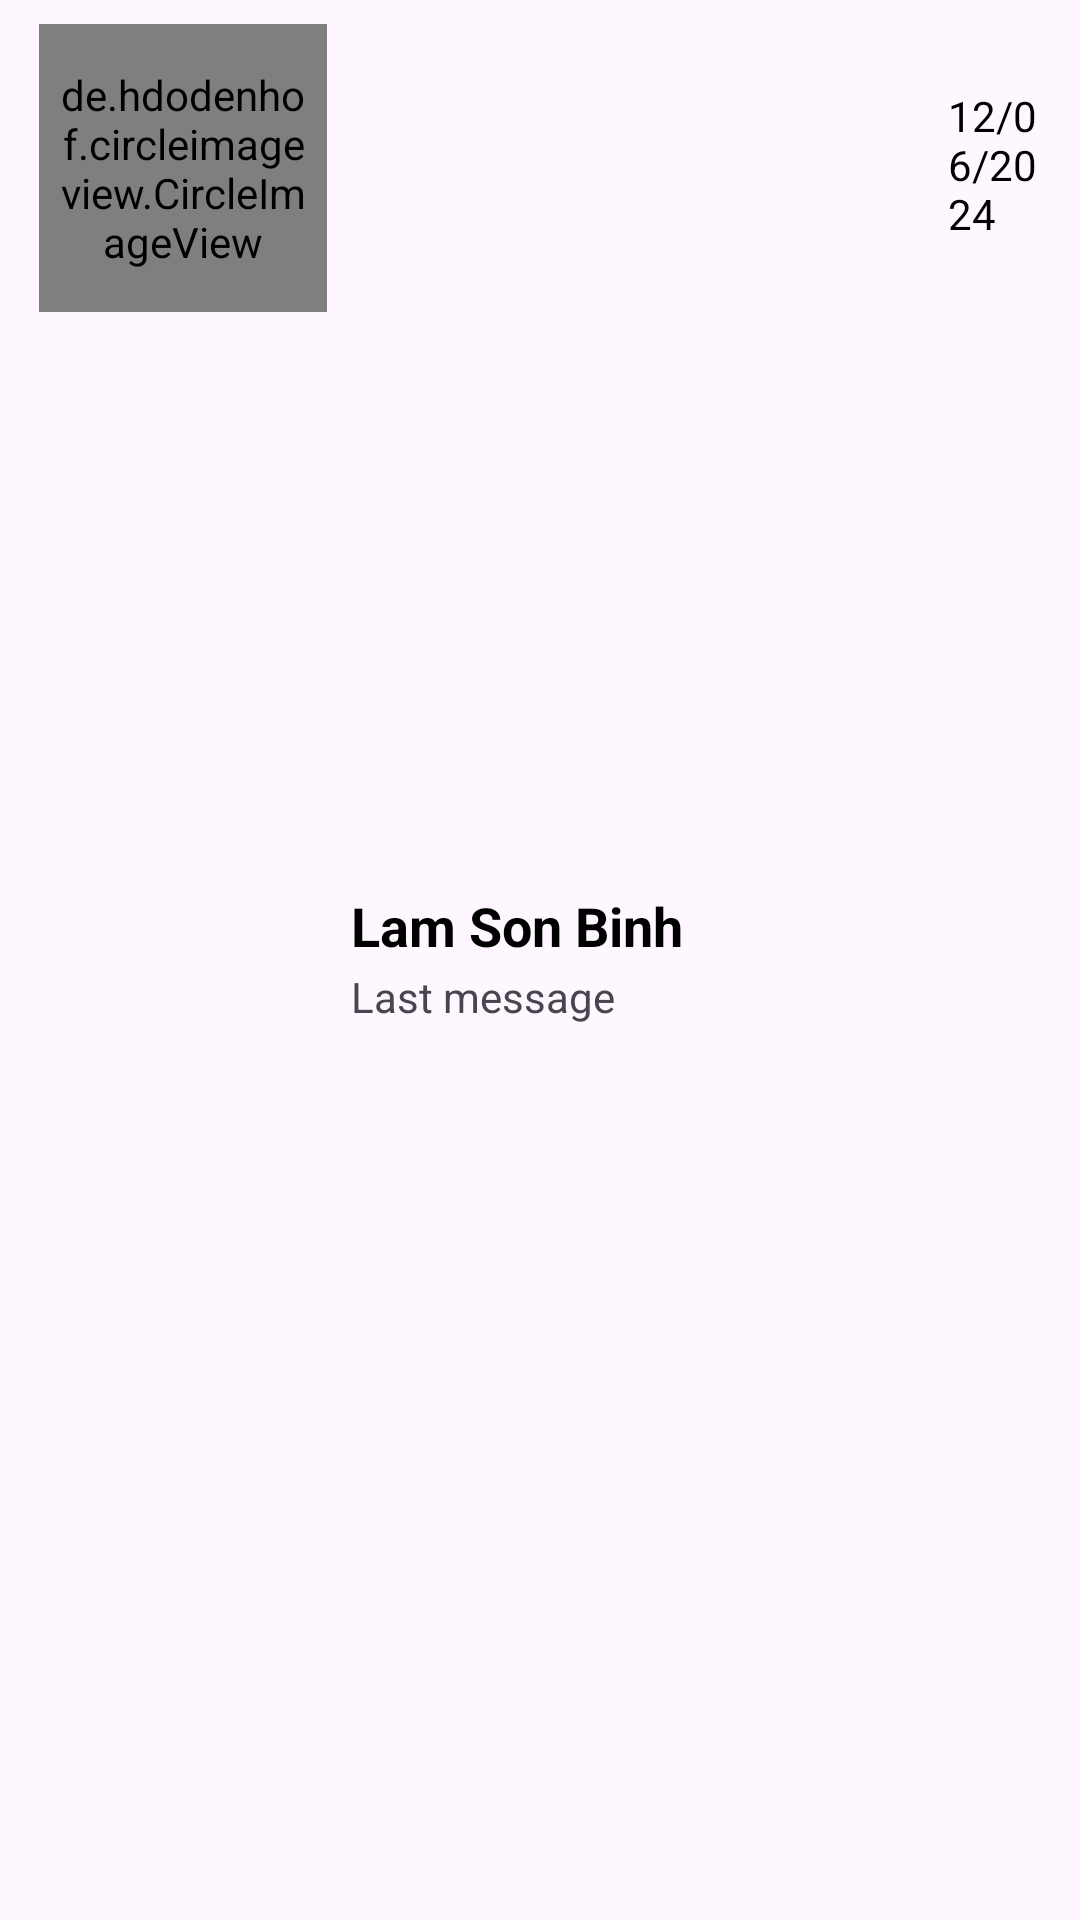

Android layout source for this screen:
<!-- AndroidManifest.xml: application theme Theme.BaiCuoiKyWhatsAppClone -->
<!-- res/layout/sample_show_user.xml -->
<?xml version="1.0" encoding="utf-8"?>
<LinearLayout xmlns:android="http://schemas.android.com/apk/res/android"
    xmlns:app="http://schemas.android.com/apk/res-auto"
    android:layout_width="match_parent"
    android:layout_height="wrap_content"
    android:orientation="horizontal"
    android:padding="8dp">

    
    <de.hdodenhof.circleimageview.CircleImageView
        android:id="@+id/profile_image"
        android:layout_width="96dp"
        android:layout_height="96dp"
        android:layout_marginLeft="5dp"
        android:padding="5dp"
        android:src="@drawable/avatar3"
        app:civ_border_color="#FF000000"
        app:civ_border_width="2dp" />

    
    <LinearLayout
        android:layout_width="199dp"
        android:layout_height="match_parent"
        android:layout_marginStart="8dp"
        android:gravity="center_vertical"
        android:orientation="vertical">

        
        <TextView
            android:id="@+id/userNameList"
            android:layout_width="wrap_content"
            android:layout_height="wrap_content"
            android:text="Lam Son Binh"
            android:textColor="@color/black"
            android:textSize="18sp"
            android:textStyle="bold" />

        <TextView
            android:id="@+id/lastMessage"
            android:layout_width="wrap_content"
            android:layout_height="wrap_content"
            android:paddingTop="2dp"
            android:paddingBottom="2dp"
            android:text="Last message" />

    </LinearLayout>

    
    <TextView
        android:id="@+id/messageTime"
        android:layout_width="wrap_content"
        android:layout_height="94dp"
        android:gravity="center_vertical"
        android:text="12/06/2024"
        android:textColor="@color/black"
        android:textSize="14sp" />
</LinearLayout>
<!-- resources referenced by this layout -->
<resources>
  <color name="black">#FF000000</color>
  <style name="Theme.BaiCuoiKyWhatsAppClone" parent="Base.Theme.BaiCuoiKyWhatsAppClone" />
  <style name="Base.Theme.BaiCuoiKyWhatsAppClone" parent="Theme.Material3.DayNight.NoActionBar">
          
          <item name="colorPrimary">@color/colorPrimary</item>
          <item name="colorPrimaryVariant">@color/colorPrimaryDark</item>
          <item name="colorOnPrimary">@color/white</item>
  
          <item name="colorSecondary">@color/teal_200</item>
          <item name="colorSecondaryVariant">@color/teal_700</item>
          <item name="colorOnSecondary">@color/black</item>
  
      </style>
  <color name="colorPrimary">#0b6156</color>
  <color name="colorPrimaryDark">#095049</color>
  <color name="white">#FFFFFFFF</color>
  <color name="teal_200">#FF03DAC5</color>
  <color name="teal_700">#FF018786</color>
</resources>
